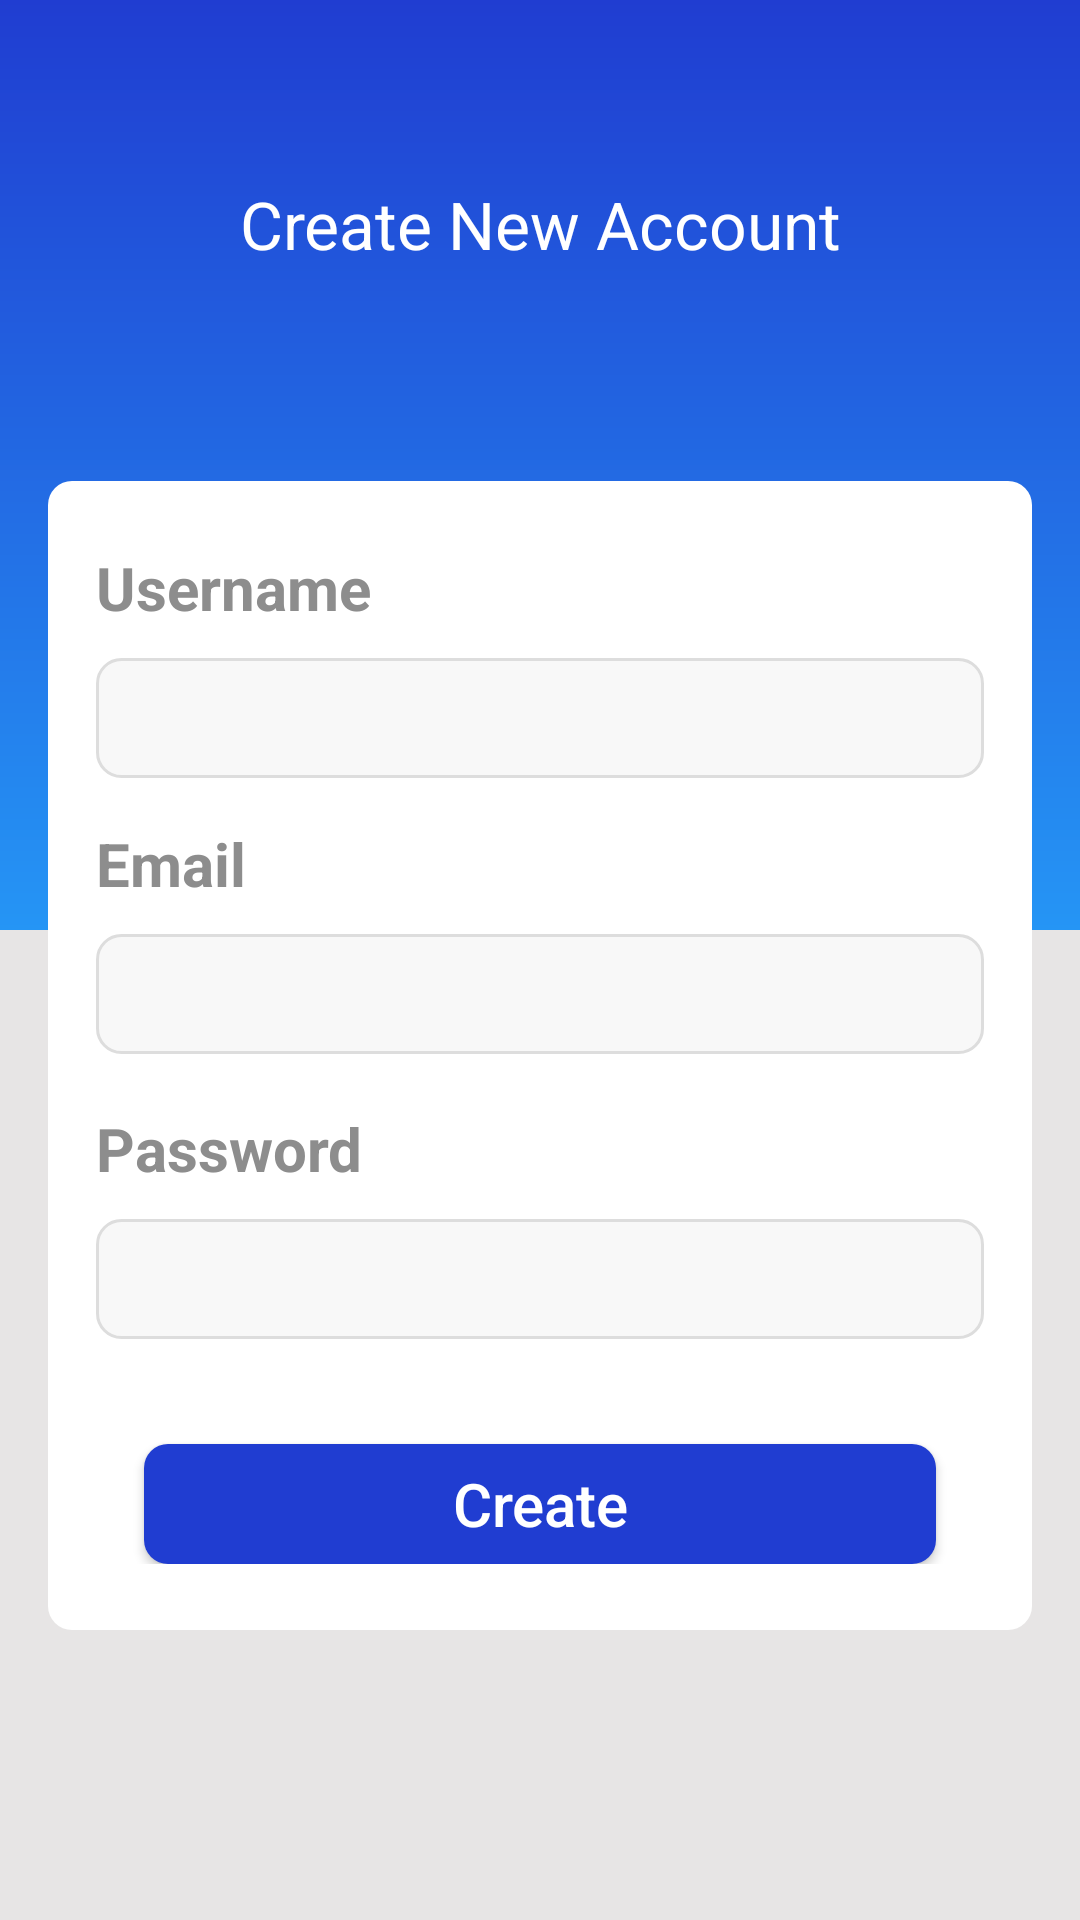

Produce the Android XML layout that renders to this screen, including the resource entries it uses.
<!-- AndroidManifest.xml: application theme AppTheme -->
<!-- res/layout/activity_register.xml -->
<?xml version="1.0" encoding="utf-8"?>
<android.support.constraint.ConstraintLayout xmlns:android="http://schemas.android.com/apk/res/android"
    xmlns:app="http://schemas.android.com/apk/res-auto"
    xmlns:tools="http://schemas.android.com/tools"
    android:background="#E7E5E5"
    android:layout_width="match_parent"
    android:layout_height="match_parent"
    tools:context=".RegisterActivity">


    <LinearLayout
        android:layout_width="match_parent"
        android:orientation="vertical"
        android:layout_height="match_parent">

        <LinearLayout
            android:layout_width="match_parent"
            android:background="@drawable/bg_gradien_primary_blue"
            android:layout_height="310dp">

            <TextView
                android:layout_width="match_parent"
                android:layout_marginTop="60dp"
                android:layout_height="wrap_content"
                android:text="Create New Account"
                android:textColor="#ffff"
                android:textSize="22sp"
                android:textAlignment="center"

                />


        </LinearLayout>

        <LinearLayout
            android:layout_width="match_parent"
            android:layout_marginTop="-150dp"
            android:layout_height="wrap_content"
            android:background="@drawable/bgitemdoes"
            android:orientation="vertical"
            android:layout_marginEnd="16dp"
            android:layout_marginStart="16dp"
            android:paddingTop="22dp"
            android:paddingBottom="22dp"

            >


            <LinearLayout
                android:layout_width="match_parent"
                android:layout_height="wrap_content"
                android:layout_marginLeft="16dp"
                android:layout_marginRight="16dp"
                android:orientation="vertical">

                <TextView
                    android:id="@+id/adduser"
                    android:layout_width="match_parent"
                    android:layout_height="wrap_content"
                    android:layout_marginBottom="10dp"
                    android:text="@string/username_label"
                    android:textColor="@color/greyprimary"
                    android:textSize="20sp"
                    android:textStyle="bold" />

                <EditText
                    android:id="@+id/username"
                    android:layout_width="match_parent"
                    android:layout_height="40dp"
                    android:background="@drawable/bginputtask"
                    android:inputType="text"
                    android:paddingStart="12dp"

                    android:textColor="@color/greyprimary" />

            </LinearLayout>
            <LinearLayout
                android:layout_width="match_parent"
                android:layout_marginTop="15dp"
                android:layout_height="wrap_content"
                android:layout_marginLeft="16dp"
                android:layout_marginRight="16dp"
                android:orientation="vertical">

                <TextView
                    android:id="@+id/addemail"
                    android:layout_width="match_parent"
                    android:layout_height="wrap_content"
                    android:layout_marginBottom="10dp"
                    android:text="Email"
                    android:textColor="@color/greyprimary"
                    android:textSize="20sp"
                    android:textStyle="bold" />

                <EditText
                    android:id="@+id/email"
                    android:layout_width="match_parent"
                    android:layout_height="40dp"
                    android:background="@drawable/bginputtask"
                    android:inputType="textEmailAddress"
                    android:paddingStart="12dp"

                    android:textColor="@color/greyprimary" />

            </LinearLayout>


            <LinearLayout
                android:layout_width="match_parent"
                android:layout_height="wrap_content"
                android:layout_marginLeft="16dp"
                android:layout_marginTop="18sp"
                android:layout_marginRight="16dp"
                android:orientation="vertical">

                <TextView
                    android:id="@+id/addjumlah"
                    android:layout_width="match_parent"
                    android:layout_height="wrap_content"
                    android:layout_marginBottom="10dp"
                    android:text="@string/Password_label"
                    android:textColor="@color/greyprimary"
                    android:textSize="20sp"
                    android:textStyle="bold" />

                <EditText
                    android:id="@+id/password"
                    android:layout_width="match_parent"
                    android:layout_height="40dp"
                    android:background="@drawable/bginputtask"
                    android:inputType="textPassword"
                    android:maxLength="20"
                    android:paddingLeft="12dp"

                    android:textColor="@color/greyprimary" />


                <Button
                    android:id="@+id/btn_create"
                    android:layout_width="match_parent"
                    android:layout_height="40dp"
                    android:layout_marginLeft="16dp"
                    android:layout_marginTop="35dp"
                    android:layout_marginRight="16dp"
                    android:background="@drawable/bg_btn_blue_primary"
                    android:text="Create"
                    android:textAllCaps="false"
                    android:textColor="#fff"
                    android:textSize="20sp" />

            </LinearLayout>

        </LinearLayout>










    </LinearLayout>







</android.support.constraint.ConstraintLayout>
<!-- resources referenced by this layout -->
<resources>
  <color name="greyprimary">#8d8d8d</color>
  <!-- drawable bg_btn_blue_primary (drawable) -->
  <?xml version="1.0" encoding="utf-8"?>
  <shape xmlns:android="http://schemas.android.com/apk/res/android">
  
      <solid
          android:color="@color/blueprimary"
  
  
          />
  
      <corners
          android:radius="8dp"
          />
  
  </shape>
  <!-- drawable bg_gradien_primary_blue (drawable) -->
  <?xml version="1.0" encoding="utf-8"?>
  <shape xmlns:android="http://schemas.android.com/apk/res/android">
          <gradient
                  android:startColor="@color/blueprimary"
              android:endColor="@color/bluesecondary"
              android:angle="-90"
              />
  </shape>
  <!-- drawable bginputtask (drawable) -->
  <?xml version="1.0" encoding="utf-8"?>
  <selector xmlns:android="http://schemas.android.com/apk/res/android">
  
      <item
          android:drawable="@drawable/bginputsel"
          android:state_pressed="true"
          />
  
      <item
          android:drawable="@drawable/bginputsel"
          android:state_selected="true"
          />
      <item
          android:drawable="@drawable/bginputsel"
          android:state_focused="true"
          />
  
  
      <item
          android:drawable="@drawable/bginputunsel"
          />
  
  </selector>
  <!-- drawable bgitemdoes (drawable) -->
  <?xml version="1.0" encoding="utf-8"?>
  <shape xmlns:android="http://schemas.android.com/apk/res/android">
  
      <solid
          android:color="#fff"
  
          />
  
      <corners
          android:radius="8dp"
          />
  
  </shape>
  <string name="Password_label">Password</string>
  <string name="username_label">Username</string>
  <style name="AppTheme" parent="Theme.AppCompat.Light.NoActionBar">
          
          <item name="colorPrimary">@color/blueprimary</item>
          <item name="colorPrimaryDark">@color/blueprimary</item>
          <item name="colorAccent">@color/colorAccent</item>
      </style>
  <color name="blueprimary">#203dd1</color>
  <color name="bluesecondary">#2595f5</color>
  <!-- drawable bginputsel (drawable) -->
  <?xml version="1.0" encoding="utf-8"?>
  <shape xmlns:android="http://schemas.android.com/apk/res/android">
  
      <solid
          android:color="#e5e8ff"
          />
  
      <stroke
          android:width="1dp"
          android:color="#000c5d"
          />
      <corners
          android:radius="8dp"
          />
  
  </shape>
  <!-- drawable bginputunsel (drawable) -->
  <?xml version="1.0" encoding="utf-8"?>
  <shape xmlns:android="http://schemas.android.com/apk/res/android">
  
      <solid
          android:color="#f8f8f8"
          />
  
      <stroke
          android:width="1dp"
          android:color="#dddddd"
          />
      <corners
          android:radius="8dp"
          />
  
  </shape>
  <color name="colorAccent">#D81B60</color>
</resources>
